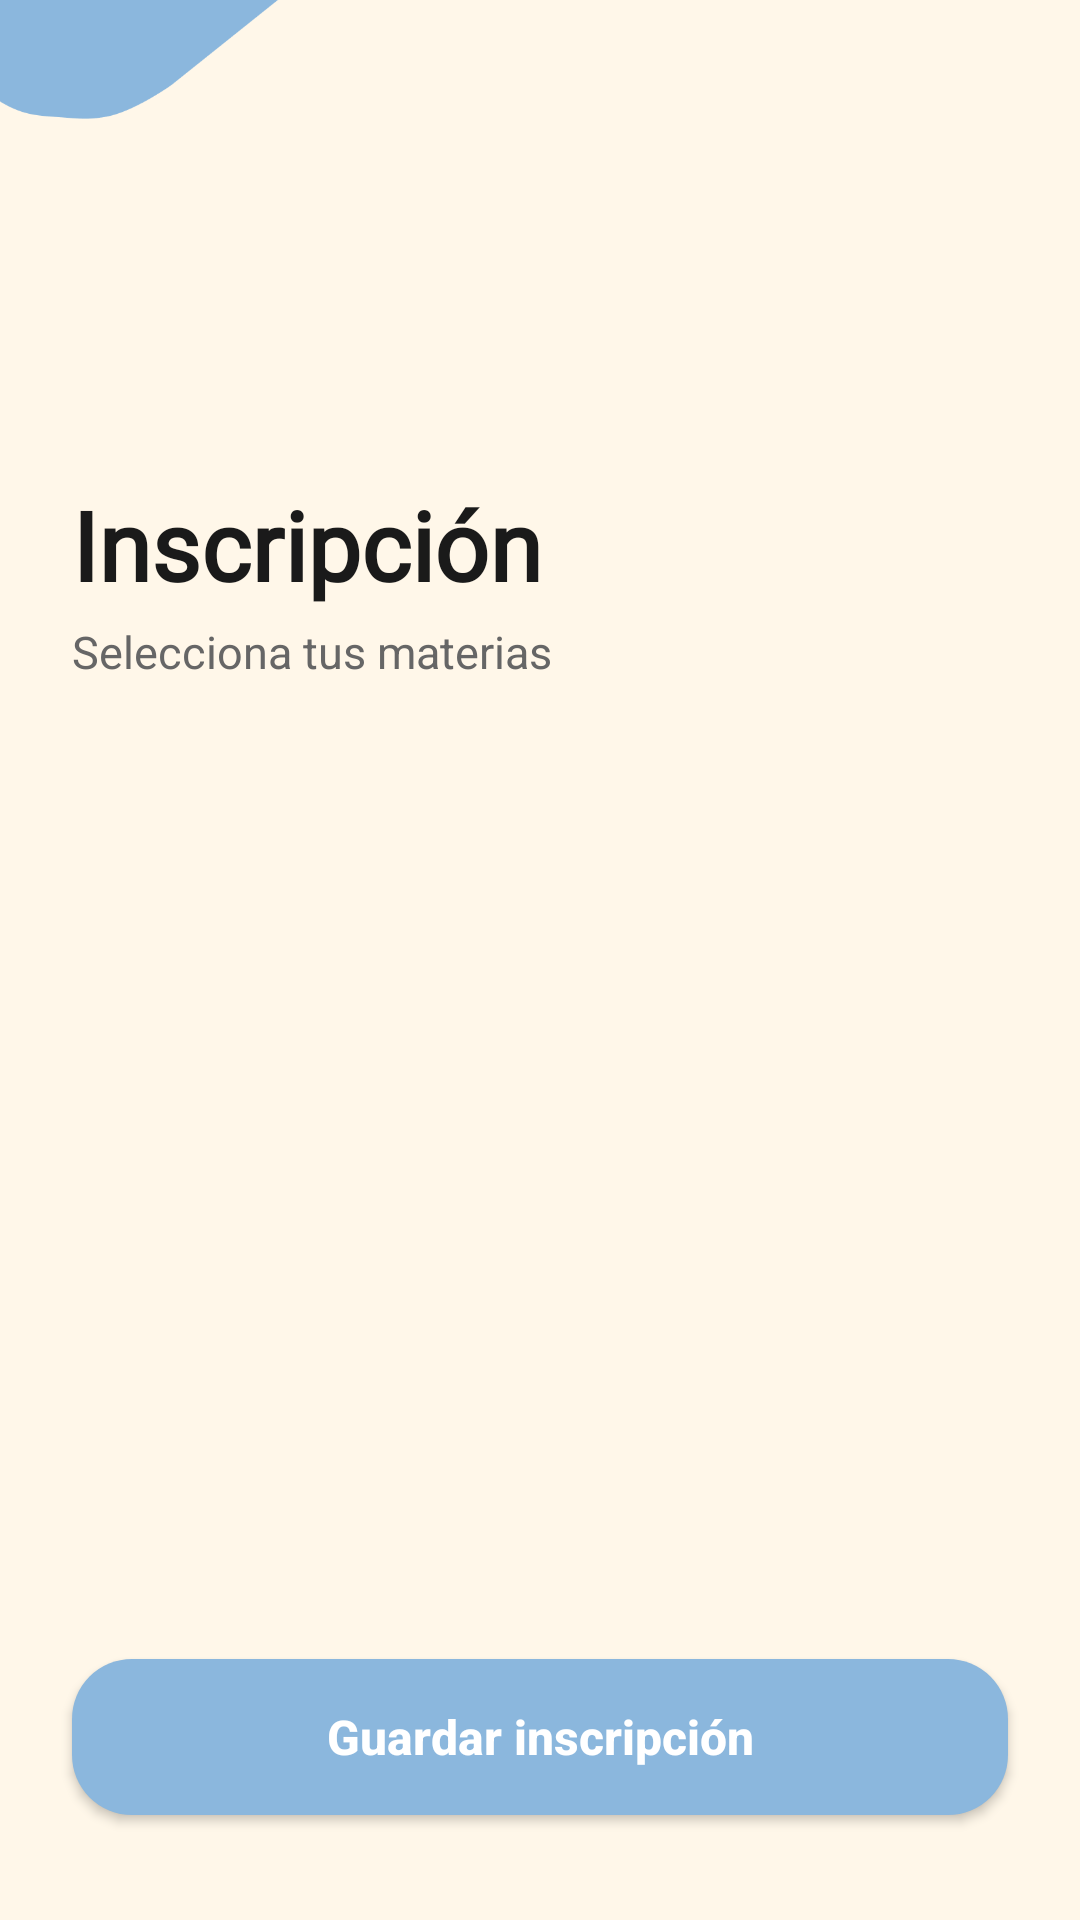

The Android layout XML behind this screen, and the referenced resources:
<!-- AndroidManifest.xml: application theme Theme.EduPath -->
<!-- res/layout/activity_inscripcion.xml -->
<?xml version="1.0" encoding="utf-8"?>
<androidx.constraintlayout.widget.ConstraintLayout
    xmlns:android="http://schemas.android.com/apk/res/android"
    xmlns:app="http://schemas.android.com/apk/res-auto"
    android:layout_width="match_parent"
    android:layout_height="match_parent"
    android:background="#F7F1E6">

    <ImageView
        android:layout_width="match_parent"
        android:layout_height="match_parent"
        android:scaleType="centerCrop"
        android:src="@drawable/base" />

    <TextView
        android:id="@+id/tvTituloInscripcion"
        android:layout_width="0dp"
        android:layout_height="wrap_content"
        android:layout_marginTop="160dp" android:layout_marginHorizontal="24dp"
        android:text="Inscripción"
        android:textColor="#1A1A1A"
        android:textSize="32sp"
        android:fontFamily="@font/finland_rounded_bold"
        android:textStyle="bold"
        app:layout_constraintTop_toTopOf="parent"
        app:layout_constraintStart_toStartOf="parent"
        app:layout_constraintEnd_toEndOf="parent" />

    <TextView
        android:id="@+id/tvSubtituloInscripcion"
        android:layout_width="0dp"
        android:layout_height="wrap_content"
        android:layout_marginHorizontal="24dp"
        android:layout_marginTop="4dp"
        android:text="Selecciona tus materias"
        android:textColor="#666666"
        android:textSize="15sp"
        app:layout_constraintTop_toBottomOf="@id/tvTituloInscripcion"
        app:layout_constraintStart_toStartOf="parent"
        app:layout_constraintEnd_toEndOf="parent" />

    <androidx.recyclerview.widget.RecyclerView
        android:id="@+id/recyclerMateriasInscribibles"
        android:layout_width="match_parent"
        android:layout_height="0dp"
        android:layout_marginTop="16dp"
        android:paddingHorizontal="16dp"
        android:clipToPadding="false"
        android:paddingBottom="100dp"
        app:layout_constraintTop_toBottomOf="@id/tvSubtituloInscripcion"
        app:layout_constraintBottom_toBottomOf="parent" />

    <androidx.appcompat.widget.AppCompatButton
        android:id="@+id/btnGuardarInscripcion"
        android:layout_width="match_parent"
        android:layout_height="52dp"
        android:layout_marginHorizontal="24dp"
        android:layout_marginBottom="35dp"
        android:background="@drawable/bg_button_round"
        android:backgroundTint="#8BB7DD" android:text="Guardar inscripción"
        android:textAllCaps="false"
        android:textColor="#FFFFFF" android:textSize="16sp"
        android:textStyle="bold"
        app:layout_constraintBottom_toBottomOf="parent" />

</androidx.constraintlayout.widget.ConstraintLayout>
<!-- resources referenced by this layout -->
<resources>
  <!-- drawable base: png bitmap (drawable, 44126 bytes) -->
  <!-- drawable bg_button_round (drawable) -->
  <?xml version="1.0" encoding="utf-8"?>
  <shape xmlns:android="http://schemas.android.com/apk/res/android">
      <solid android:color="@color/blue_soft" />
      <corners android:radius="20dp" />
  </shape>
  <style name="Theme.EduPath" parent="Theme.Material3.Light.NoActionBar">
          <item name="android:statusBarColor">@android:color/transparent</item>
          <item name="android:windowLightStatusBar">true</item>
          <item name="colorPrimary">@color/blue_main</item>
          <item name="colorSecondary">@color/yellow_main</item>
          <item name="android:windowBackground">@color/cream_bg</item>
      </style>
  <color name="blue_soft">#9DC6E8</color>
  <color name="blue_main">#4B8FC8</color>
  <color name="yellow_main">#F4C95D</color>
  <color name="cream_bg">#F7F1E6</color>
</resources>
